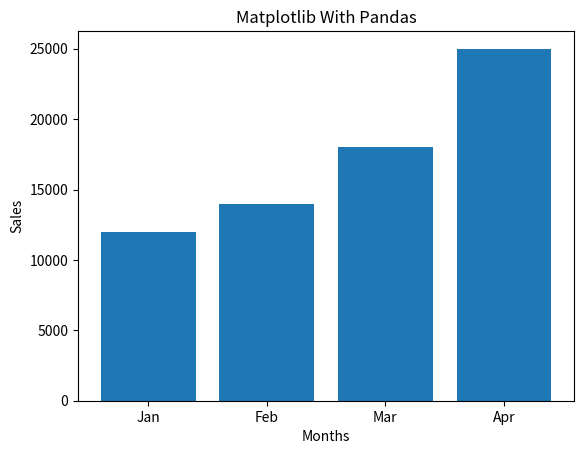

The matplotlib source for this figure:
import matplotlib.pyplot as plt
import pandas as pd

data={'Month' : ['Jan','Feb','Mar','Apr'],
      'Sales' : [12000, 14000, 18000, 25000] 
     }

df=pd.DataFrame(data)
print(df)

plt.bar(df['Month'], df['Sales'])
plt.title("Matplotlib With Pandas")
plt.xlabel("Months")
plt.ylabel("Sales")

plt.savefig(r"Monthly_Sales_From_df.jpg")  # for save the file or chart
plt.show()
